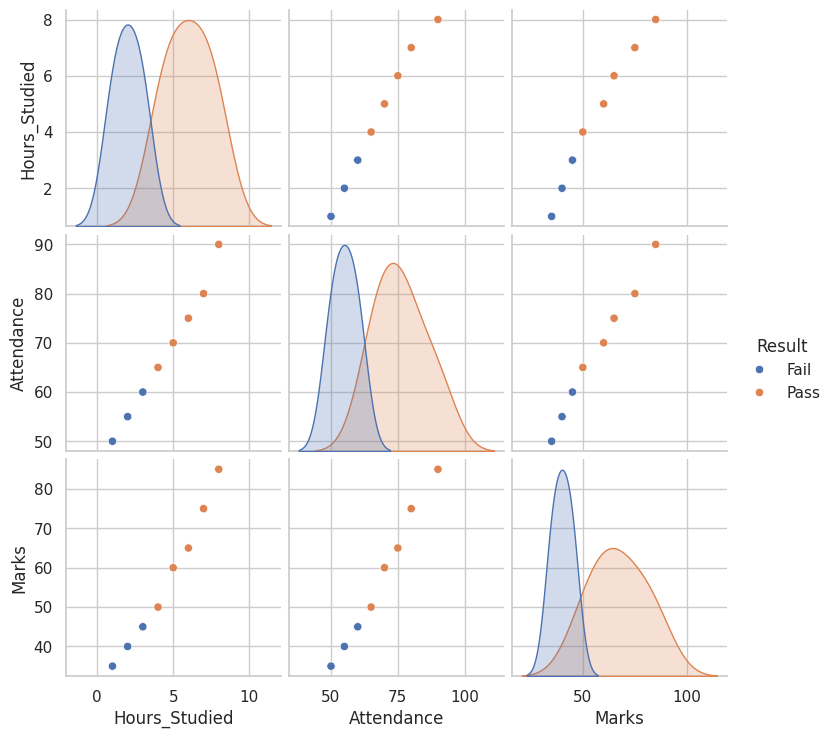
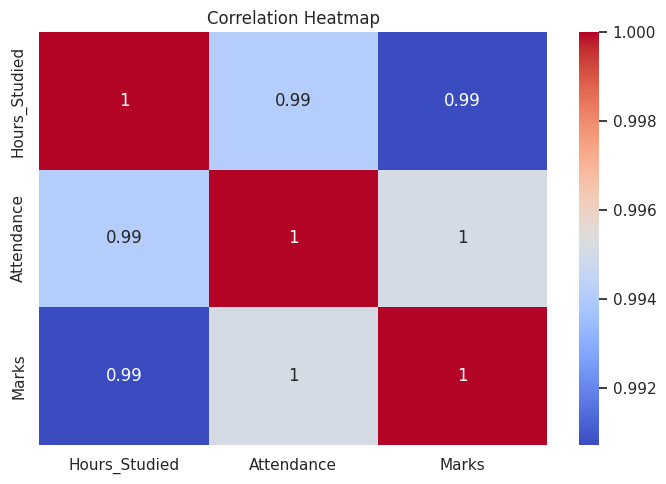
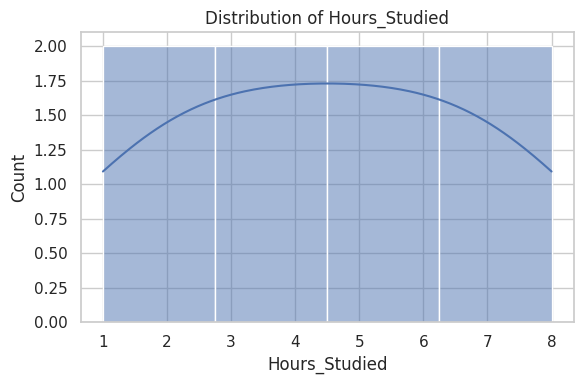
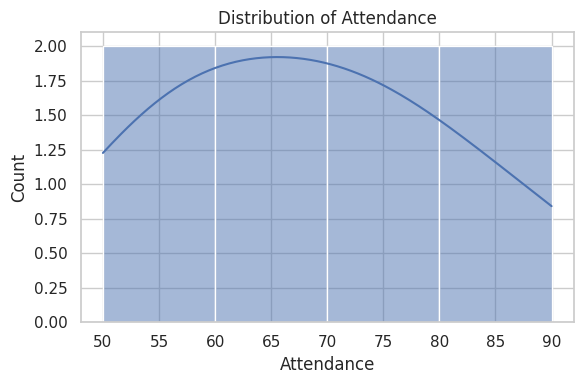
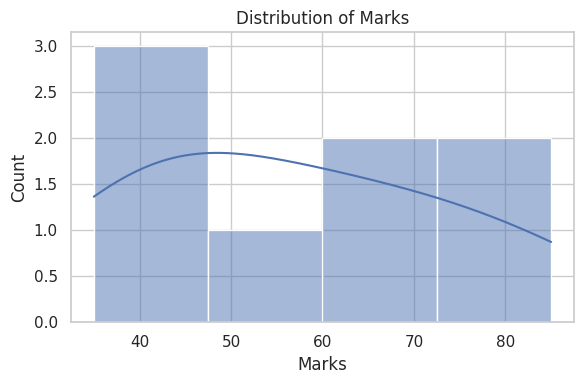

Reproduce these figures in Python, in order.
# LAB EXERCISE 4 - SEABORN VISUALIZATION
import pandas as pd
import matplotlib.pyplot as plt
import seaborn as sns

df = pd.DataFrame({
    "Hours_Studied": [1, 2, 3, 4, 5, 6, 7, 8],
    "Attendance": [50, 55, 60, 65, 70, 75, 80, 90],
    "Marks": [35, 40, 45, 50, 60, 65, 75, 85],
    "Result": ["Fail", "Fail", "Fail", "Pass", "Pass", "Pass", "Pass", "Pass"]
})

sns.set_theme(style="whitegrid")
sns.pairplot(df, hue="Result")
plt.show()

plt.figure(figsize=(7, 5))
sns.heatmap(df.select_dtypes("number").corr(), annot=True, cmap="coolwarm")
plt.title("Correlation Heatmap")
plt.tight_layout()
plt.show()

for column in ["Hours_Studied", "Attendance", "Marks"]:
    plt.figure(figsize=(6, 4))
    sns.histplot(data=df, x=column, kde=True)
    plt.title(f"Distribution of {column}")
    plt.tight_layout()
    plt.show()
